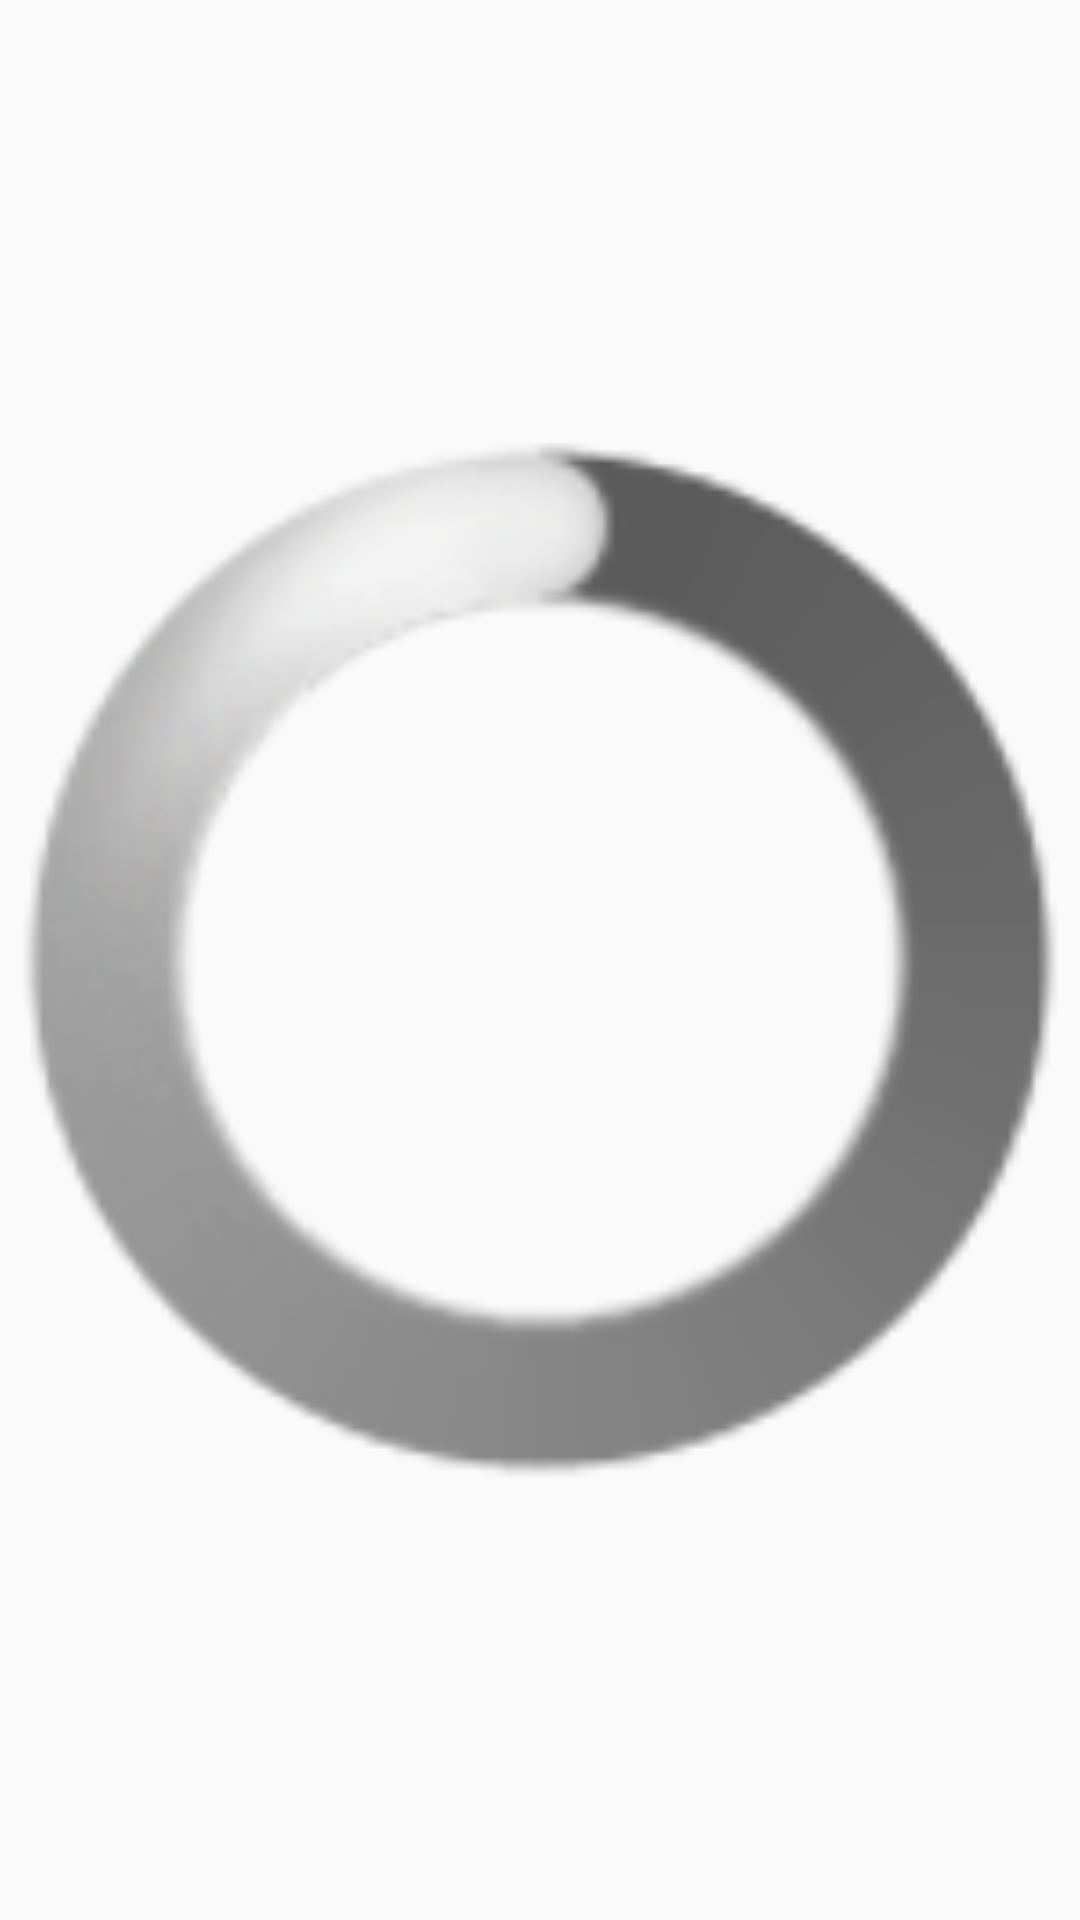

Here is an Android app screen rendered from its layout file. Give the layout XML and the strings, colors and styles it references.
<!-- AndroidManifest.xml: application theme AppTheme -->
<!-- res/layout/fragment_books.xml -->
<LinearLayout xmlns:android="http://schemas.android.com/apk/res/android"
              xmlns:app="http://schemas.android.com/apk/res-auto"
              android:layout_width="match_parent"
              android:layout_height="match_parent"
              android:orientation="vertical"
              android:paddingLeft="@dimen/activity_horizontal_margin"
              android:paddingRight="@dimen/activity_horizontal_margin"
              android:paddingTop="@dimen/activity_vertical_margin"
              android:paddingBottom="@dimen/activity_vertical_margin">

    <FrameLayout
            android:layout_width="match_parent"
            android:layout_height="match_parent"
            android:paddingTop="@dimen/activity_vertical_margin"
            android:paddingBottom="@dimen/activity_vertical_margin">

        <ProgressBar
                android:id="@+id/progress_loading"
                android:layout_width="match_parent"
                android:layout_height="match_parent"
                android:indeterminate="true"
                style="@android:style/Widget.ProgressBar.Large"/>

        <android.support.v7.widget.RecyclerView
                android:id="@android:id/list"
                android:scrollbars="vertical"
                android:layout_width="match_parent"
                android:layout_height="match_parent"
                android:visibility="gone"
                />
    </FrameLayout>


</LinearLayout>
<!-- resources referenced by this layout -->
<resources>
  <dimen name="activity_horizontal_margin">6dp</dimen>
  <dimen name="activity_vertical_margin">6dp</dimen>
  <style name="AppTheme" parent="Theme.AppCompat.Light.DarkActionBar">
  
      </style>
</resources>
